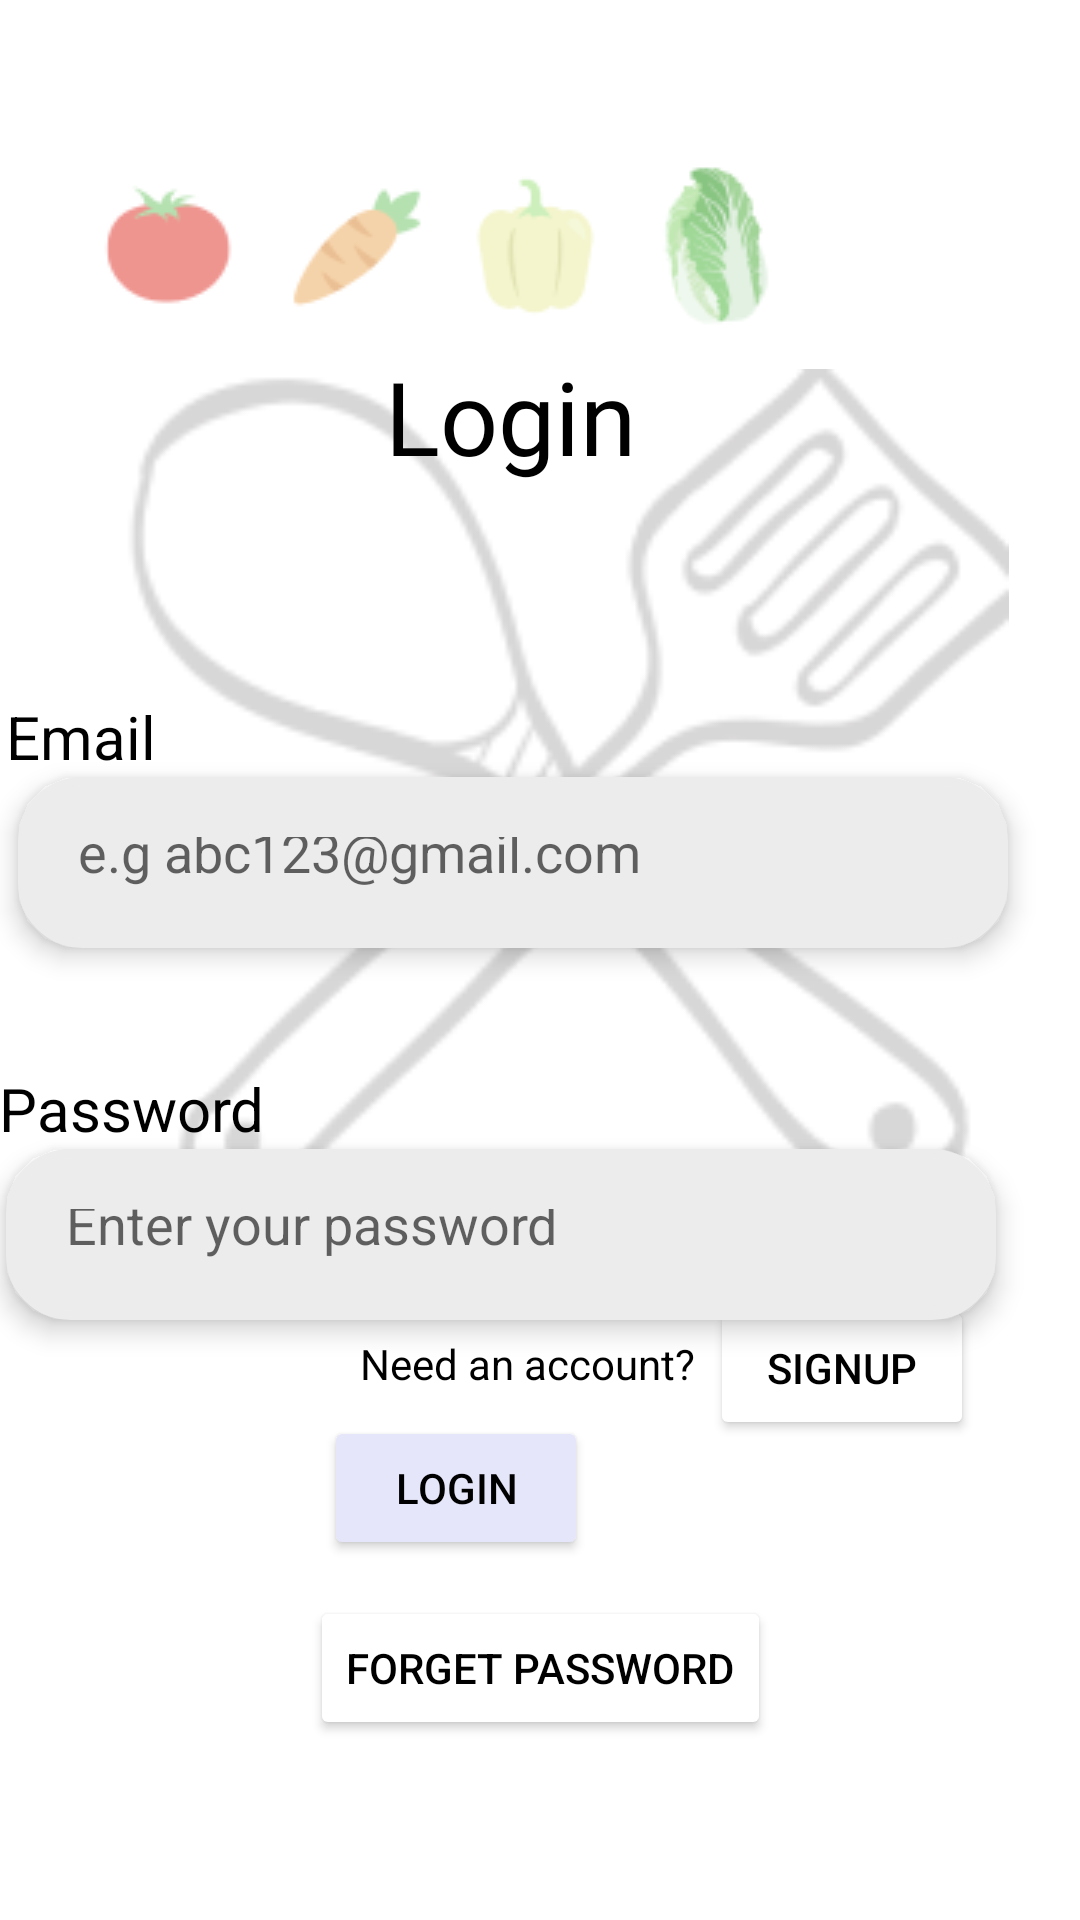

Layout XML and referenced resources for this Android screen:
<!-- AndroidManifest.xml: application theme Theme.MadChef -->
<!-- res/layout/activity_login.xml -->
<?xml version="1.0" encoding="utf-8"?>
<androidx.constraintlayout.widget.ConstraintLayout xmlns:android="http://schemas.android.com/apk/res/android"
    xmlns:app="http://schemas.android.com/apk/res-auto"
    xmlns:tools="http://schemas.android.com/tools"
    android:layout_width="match_parent"
    android:layout_height="match_parent"
    android:background="#FFFFFF">

    <ImageView
        android:id="@+id/imageView2"
        android:layout_width="397dp"
        android:layout_height="305dp"
        android:layout_marginBottom="212dp"
        android:elevation="-5dp"
        app:layout_constraintBottom_toBottomOf="parent"
        app:layout_constraintEnd_toEndOf="parent"
        app:layout_constraintStart_toStartOf="parent"
        app:srcCompat="@drawable/spatula" />

    <Button
        android:id="@+id/signUpBtn1"
        android:layout_width="wrap_content"
        android:layout_height="wrap_content"
        android:layout_marginStart="5dp"
        android:layout_marginBottom="160dp"
        android:backgroundTint="#FFFFFF"
        android:shadowColor="#FFFFFF"
        android:text="SIGNUP"
        android:textColor="#000000"
        app:layout_constraintBottom_toBottomOf="parent"
        app:layout_constraintStart_toEndOf="@+id/textView5" />

    <Button
        android:id="@+id/BtnForgetPass"
        android:layout_width="wrap_content"
        android:layout_height="wrap_content"
        android:layout_marginBottom="60dp"
        android:backgroundTint="#FFFFFF"
        android:shadowColor="#FFFFFF"
        android:onClick="OnClickToForgetPass"
        android:text="Forget Password"
        android:textColor="#000000"
        app:layout_constraintBottom_toBottomOf="parent"
        app:layout_constraintEnd_toEndOf="parent"
        app:layout_constraintHorizontal_bias="0.5"
        app:layout_constraintStart_toStartOf="parent" />

    <TextView
        android:id="@+id/textView5"
        android:layout_width="wrap_content"
        android:layout_height="wrap_content"
        android:layout_marginStart="120dp"
        android:layout_marginBottom="176dp"
        android:text="Need an account?"
        android:textColor="#000000"
        app:layout_constraintBottom_toBottomOf="parent"
        app:layout_constraintStart_toStartOf="parent" />

    <EditText
        android:id="@+id/pwdInput3"
        android:layout_width="330dp"
        android:layout_height="57dp"
        android:layout_marginEnd="28dp"
        android:background="@drawable/radiusbox"
        android:backgroundTint="#ECECEC"
        android:elevation="5dp"
        android:ems="10"
        android:hint="Enter your password"
        android:inputType="textPassword"
        app:layout_constraintEnd_toEndOf="parent"
        app:layout_constraintTop_toBottomOf="@+id/emailtext5" />

    <TextView
        android:id="@+id/emailtext5"
        android:layout_width="wrap_content"
        android:layout_height="wrap_content"
        android:layout_marginTop="40dp"
        android:layout_marginEnd="272dp"
        android:text="Password"
        android:textColor="#000000"
        android:textColorHint="#FFFFFF"
        android:textSize="20sp"
        app:layout_constraintEnd_toEndOf="parent"
        app:layout_constraintTop_toBottomOf="@+id/emailInput2" />

    <EditText
        android:id="@+id/emailInput2"
        android:layout_width="330dp"
        android:layout_height="57dp"
        android:layout_marginEnd="24dp"
        android:background="@drawable/radiusbox"
        android:backgroundTint="#ECECEC"
        android:elevation="5dp"
        android:ems="10"
        android:hint="e.g abc123@gmail.com"
        android:inputType="textPersonName"
        app:layout_constraintEnd_toEndOf="parent"
        app:layout_constraintTop_toBottomOf="@+id/emailtext4" />

    <TextView
        android:id="@+id/emailtext4"
        android:layout_width="wrap_content"
        android:layout_height="wrap_content"
        android:layout_marginTop="232dp"
        android:layout_marginEnd="308dp"
        android:text="Email"
        android:textColor="#000000"
        android:textColorHint="#FFFFFF"
        android:textSize="20sp"
        app:layout_constraintEnd_toEndOf="parent"
        app:layout_constraintTop_toTopOf="parent" />

    <TextView
        android:id="@+id/textView4"
        android:layout_width="wrap_content"
        android:layout_height="wrap_content"
        android:layout_marginTop="116dp"
        android:layout_marginEnd="148dp"
        android:fontFamily="@font/moulfamily"
        android:text="Login"
        android:textColor="#000000"
        android:textSize="34sp"
        app:layout_constraintEnd_toEndOf="parent"
        app:layout_constraintTop_toTopOf="parent" />

    <Button
        android:id="@+id/loginBtn2"
        android:layout_width="wrap_content"
        android:layout_height="wrap_content"
        android:layout_marginTop="32dp"
        android:layout_marginEnd="164dp"
        android:backgroundTint="#E6E6FA"
        android:text="Login"
        android:textColor="#000000"
        app:layout_constraintEnd_toEndOf="parent"
        app:layout_constraintTop_toBottomOf="@+id/pwdInput3" />

    <ImageView
        android:id="@+id/imageView3"
        android:layout_width="wrap_content"
        android:layout_height="wrap_content"
        android:layout_marginTop="51dp"
        android:layout_marginEnd="82dp"
        app:layout_constraintEnd_toEndOf="parent"
        app:layout_constraintTop_toTopOf="parent"
        app:srcCompat="@drawable/veggies" />

</androidx.constraintlayout.widget.ConstraintLayout>
<!-- resources referenced by this layout -->
<resources>
  <!-- drawable radiusbox (drawable) -->
  <?xml version="1.0" encoding="utf-8"?>
  <shape xmlns:android="http://schemas.android.com/apk/res/android" android:id="@+id/listview_background_shape">
          <stroke android:width="3dp" android:color="#000000" />
          <padding android:left="20dp"
              android:top="20dp"
              android:right="20dp"
              android:bottom="20dp" />
          <corners android:radius="20dp" />
          <solid android:color="#ececec" />
      </shape>
  <!-- drawable spatula: png bitmap (drawable, 18673 bytes) -->
  <!-- drawable veggies: png bitmap (drawable, 8258 bytes) -->
  <style name="Theme.MadChef" parent="Theme.MaterialComponents.DayNight.DarkActionBar">
          
          <item name="colorPrimary">@color/purple_500</item>
          <item name="colorPrimaryVariant">@color/white</item>
          <item name="colorOnPrimary">@color/white</item>
          
          <item name="colorSecondary">@color/teal_200</item>
          <item name="colorSecondaryVariant">@color/teal_700</item>
          <item name="colorOnSecondary">@color/black</item>
          
          <item name="android:statusBarColor" tools:targetApi="l">?attr/colorPrimaryVariant</item>
  
  
              <item name="android:textColor">#FF383838</item>
  
  
          
      </style>
  <color name="purple_500">#FF6200EE</color>
  <color name="white">#FFFFFFFF</color>
  <color name="teal_200">#FF03DAC5</color>
  <color name="teal_700">#FF018786</color>
  <color name="black">#FF000000</color>
</resources>
